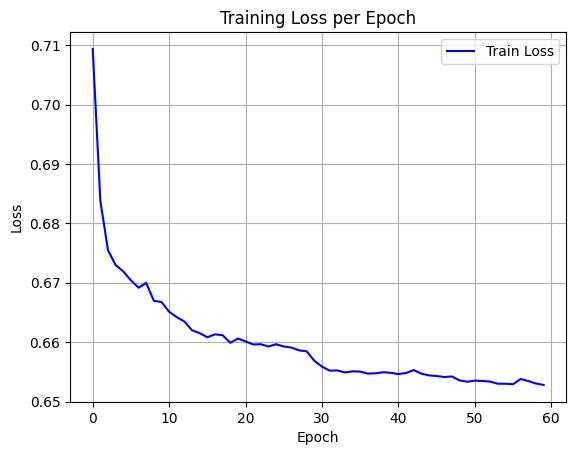

The data file committed next to this chart (first rows):
epoch, train_loss
0, 0.7094
1, 0.6838
2, 0.6755
3, 0.673
4, 0.6719
5, 0.6704
6, 0.6692
7, 0.67
8, 0.667
9, 0.6668
10, 0.6651
11, 0.6642
12, 0.6635
13, 0.662
14, 0.6615
15, 0.6608
16, 0.6613
17, 0.6612
18, 0.6599
19, 0.6606
20, 0.6601
21, 0.6596
22, 0.6597
23, 0.6593
24, 0.6597
25, 0.6593
26, 0.6591
27, 0.6586
28, 0.6585
29, 0.6569
30, 0.6559
31, 0.6552
32, 0.6552
33, 0.6549
34, 0.6551
35, 0.6551
36, 0.6547
37, 0.6548
38, 0.6549
39, 0.6548
40, 0.6546
41, 0.6548
42, 0.6553
43, 0.6547
44, 0.6544
45, 0.6543
46, 0.6541
47, 0.6542
48, 0.6536
49, 0.6533
50, 0.6535
51, 0.6535
52, 0.6534
53, 0.653
54, 0.653
55, 0.6529
56, 0.6538
57, 0.6535
58, 0.653
59, 0.6528
